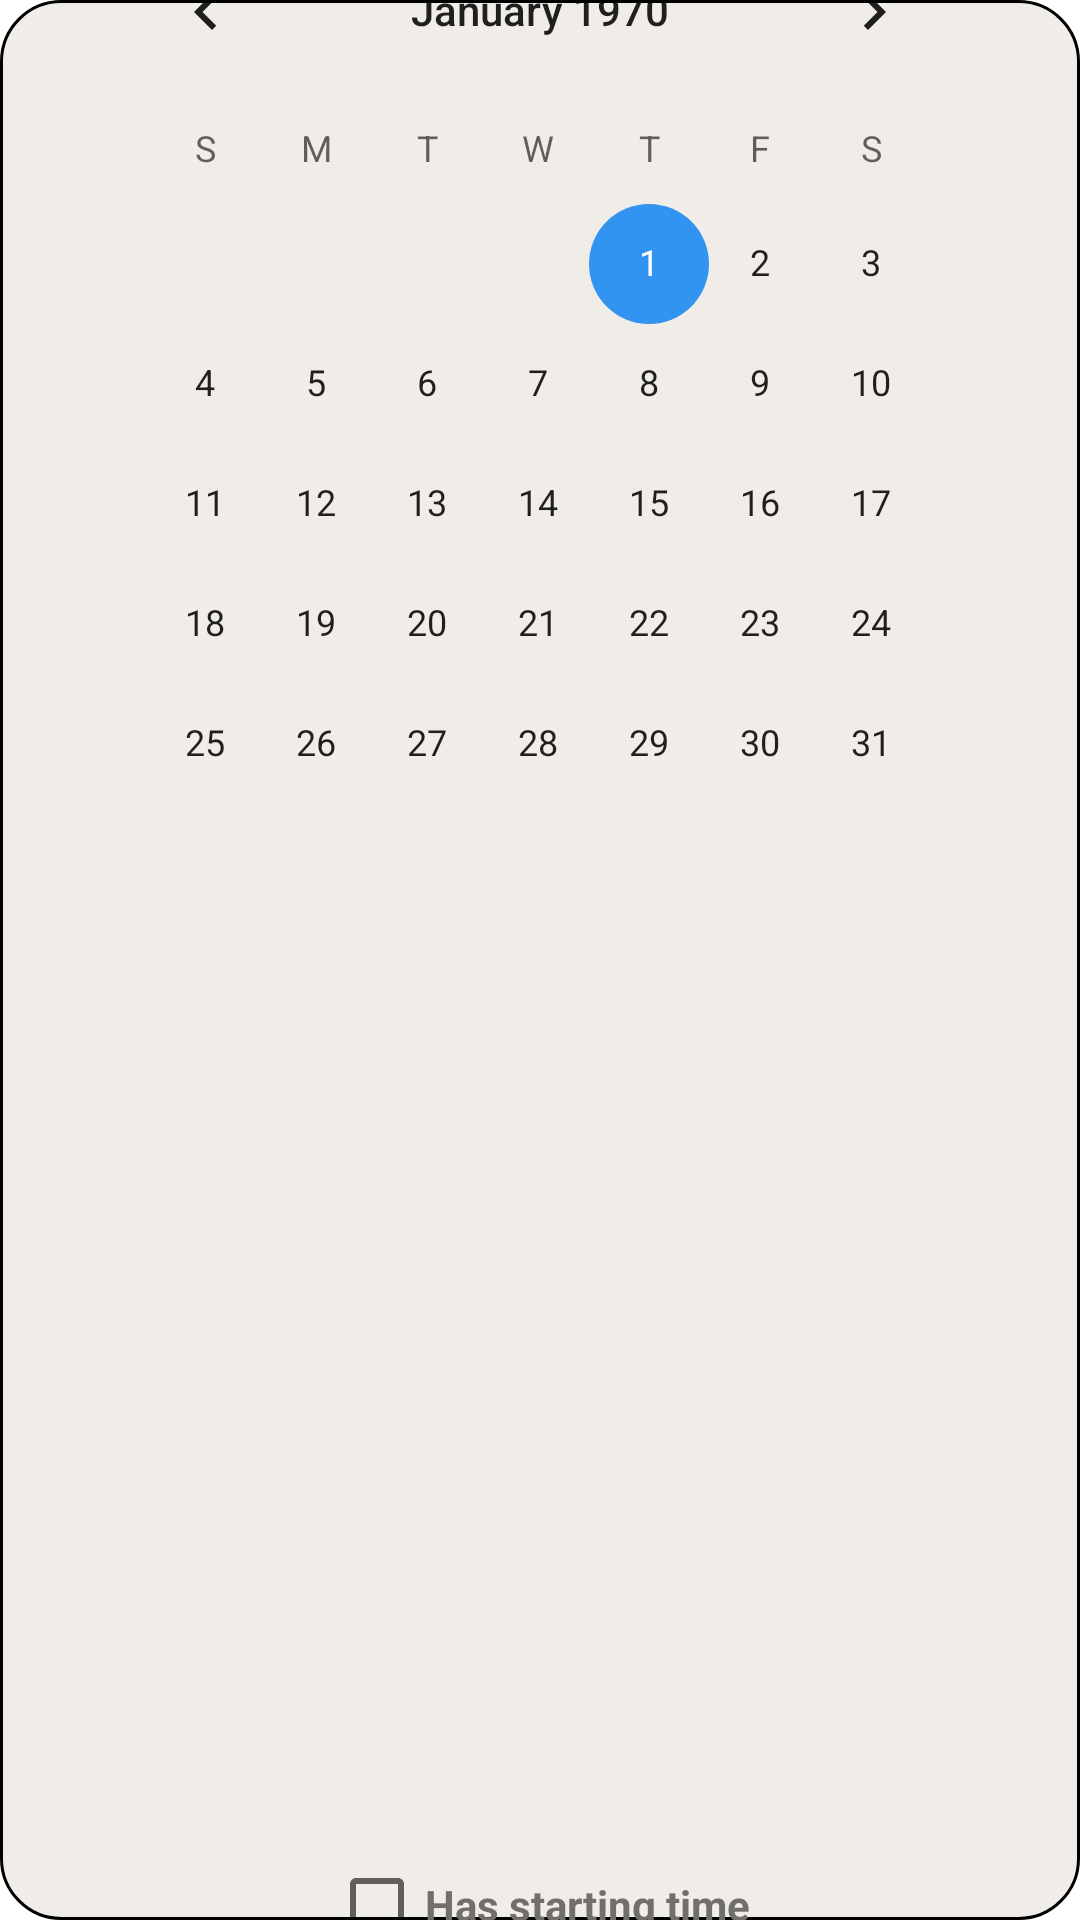

Reconstruct the res/layout file that produces this screen, plus the resources it refers to.
<!-- AndroidManifest.xml: application theme AppTheme -->
<!-- res/layout/datetime_popup.xml -->
<LinearLayout xmlns:android="http://schemas.android.com/apk/res/android"
    android:layout_width="wrap_content"
    android:layout_height="wrap_content"
    android:gravity="center"
    android:orientation="vertical"
    android:background="@drawable/border">

    <LinearLayout
        android:layout_width="300dp"
        android:layout_height="match_parent"
        android:gravity="center"
        android:orientation="vertical">

        <CalendarView
            android:id="@+id/calendarView"
            android:layout_width="match_parent"
            android:layout_height="match_parent"
            android:forceDarkAllowed="true"
            android:theme="@style/CardView."/>

        <CheckBox
            android:id="@+id/checkBoxHasStartingTime"
            android:layout_width="wrap_content"
            android:layout_height="50dp"
            android:layout_marginBottom="10dp"
            android:text="Has starting time"
            android:textColor="#716f6d"
            android:theme="@style/CheckBox."
            android:textStyle="bold"/>

        <LinearLayout
            android:id="@+id/time_picker_layout"
            android:layout_width="300dp"
            android:layout_height="wrap_content"
            android:gravity="center"
            android:orientation="horizontal"
            android:visibility="gone">

            <NumberPicker
                android:id="@+id/fixedHL"
                android:layout_width="100dp"
                android:layout_height="wrap_content"
                android:layout_marginLeft="10dp"
                android:layout_marginRight="10dp" />

            <NumberPicker
                android:id="@+id/fixedML"
                android:layout_width="50dp"
                android:layout_height="wrap_content"
                android:layout_marginStart="10dp" />

            <NumberPicker
                android:id="@+id/fixedMR"
                android:layout_width="50dp"
                android:layout_height="wrap_content" />
        </LinearLayout>

    </LinearLayout>

    <LinearLayout
        android:layout_width="wrap_content"
        android:layout_height="wrap_content"
        android:orientation="horizontal">

        <FrameLayout
            android:layout_width="wrap_content"
            android:layout_height="wrap_content"
            android:layout_marginHorizontal="12dp"
            android:layout_marginVertical="20dp">

            <LinearLayout
                android:layout_width="match_parent"
                android:layout_height="match_parent"
                android:layout_gravity="bottom|end"
                android:layout_marginStart="5dp"
                android:layout_marginTop="3dp"
                android:orientation="horizontal"
                android:background="@drawable/cancel_button_shadow">
            </LinearLayout>

            <Button
                android:id="@+id/cancelButton"
                android:layout_width="match_parent"
                android:layout_height="match_parent"
                android:gravity="center"
                android:layout_marginEnd="5dp"
                android:layout_marginBottom="3dp"
                android:background="@drawable/cancel_button"
                android:textStyle="bold"
                android:textColor="#FFFFFF"
                android:text="Cancel"/>

        </FrameLayout>

        <FrameLayout
            android:layout_width="wrap_content"
            android:layout_height="wrap_content"
            android:layout_marginHorizontal="12dp"
            android:layout_marginVertical="20dp">

            <LinearLayout
                android:layout_width="match_parent"
                android:layout_height="match_parent"
                android:layout_gravity="bottom|end"
                android:layout_marginStart="5dp"
                android:layout_marginTop="3dp"
                android:orientation="horizontal"
                android:background="@drawable/day">
            </LinearLayout>

            <Button
                android:id="@+id/okButton"
                android:layout_width="match_parent"
                android:layout_height="match_parent"
                android:gravity="center"
                android:layout_marginEnd="5dp"
                android:layout_marginBottom="3dp"
                android:background="@drawable/day"
                android:textStyle="bold"
                android:textColor="#716f6d"
                android:text="Ok"/>

        </FrameLayout>
    </LinearLayout>

</LinearLayout>
<!-- resources referenced by this layout -->
<resources>
  <!-- drawable border (drawable) -->
  <?xml version="1.0" encoding="utf-8"?>
  
  <shape xmlns:android="http://schemas.android.com/apk/res/android">
      <solid android:color="#f0ece8"/>
      <stroke android:color="#000000" android:width="1dp"/>
      <corners android:radius="20dp"/>
  </shape>
  <!-- drawable cancel_button (drawable) -->
  <?xml version="1.0" encoding="utf-8"?>
  
  <shape xmlns:android="http://schemas.android.com/apk/res/android">
      <solid android:color="#E6655C"/>
      <corners android:radius="20dp"/>
      <stroke android:color="#000000" android:width="1dp"/>
  </shape>
  <!-- drawable cancel_button_shadow (drawable) -->
  <?xml version="1.0" encoding="utf-8"?>
  
  <shape xmlns:android="http://schemas.android.com/apk/res/android">
      <solid android:color="#73322E"/>
      <corners android:radius="20dp"/>
  </shape>
  <!-- drawable day (drawable) -->
  <?xml version="1.0" encoding="utf-8"?>
  
  <shape xmlns:android="http://schemas.android.com/apk/res/android">
      <solid android:color="#f0e7dd"/>
      <corners android:radius="20dp"/>
      <stroke android:color="#000000" android:width="1dp"/>
  </shape>
  <style name="CardView." parent="Theme.AppCompat.Light">
          <item name="colorAccent">@color/appColor</item>
          <item name="colorPrimary">@color/appColor</item>
          <item name="colorSecondary">@color/appColor</item>
      </style>
  <style name="CheckBox." parent="Theme.AppCompat.Light">
          <item name="colorAccent">@color/appColor</item>
          <item name="colorPrimary">@color/appColor</item>
          <item name="colorSecondary">@color/appColor</item>
      </style>
  <style name="AppTheme" parent="Theme.MaterialComponents.Light.DarkActionBar">
          <item name="android:forceDarkAllowed">false</item>
          <item name="colorPrimary">@color/appColor</item>
          <item name="colorPrimaryVariant">@color/appColor</item>
          <item name="colorOnPrimary">@color/appColor</item>
          <item name="colorSecondary">@color/appColor</item>
          <item name="colorSecondaryVariant">@color/appColor</item>
          <item name="colorOnSecondary">@color/appColor</item>
  
      </style>
  <color name="appColor">#3094F0</color>
</resources>
